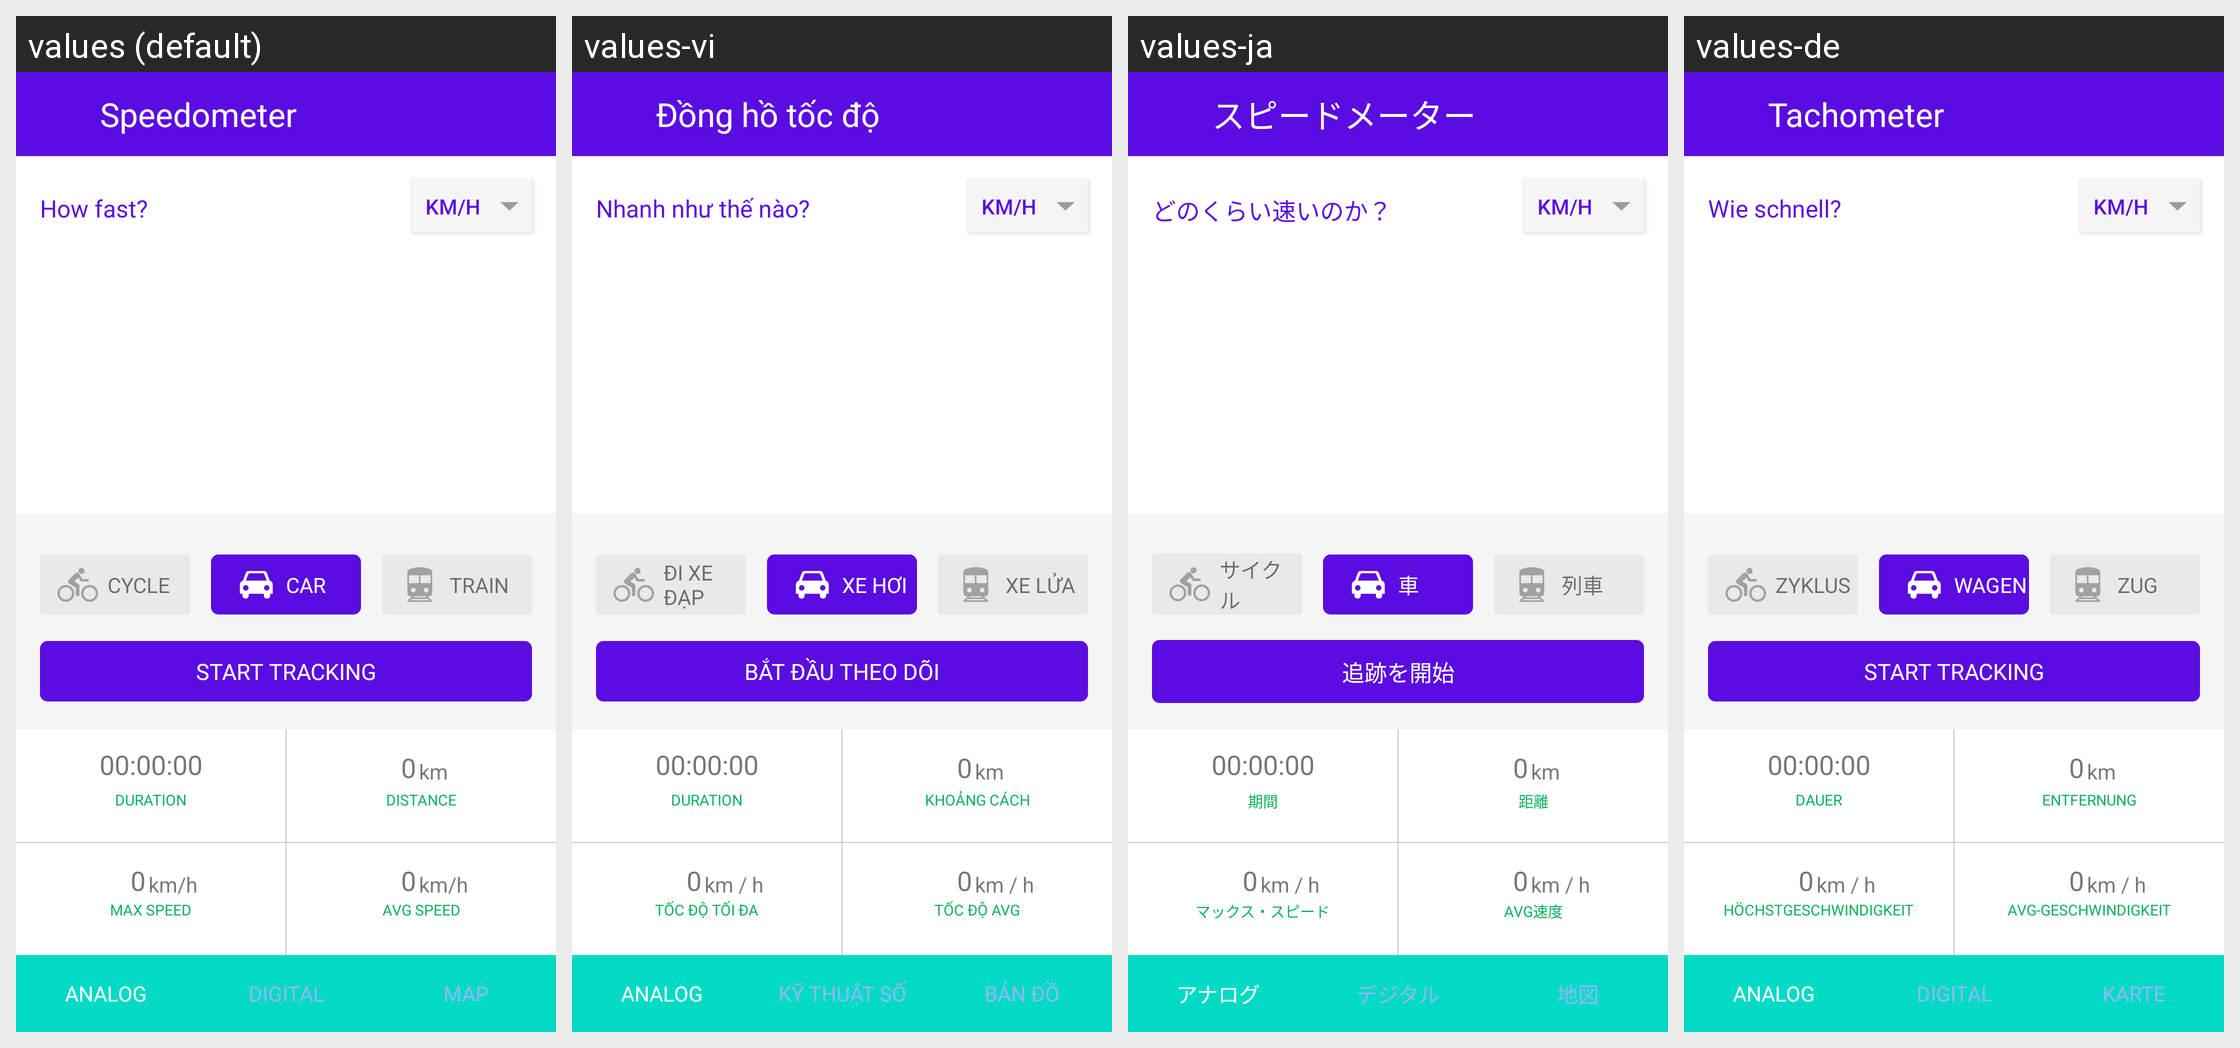

Translations of the strings shown on this Android screen, per locale in the grid:
Android screen res/layout/activity_speedometer_main.xml rendered under 4 locales, left to right: values (default), values-vi, values-ja, values-de. Device: Nexus 5 (rendered at 1080×1920; each locale shown at half size, 540×960, under a caption strip naming it); theme AppTheme.NoActionBar.Status.
Other locales in the repository, not shown: values-ar, values-bn, values-es, values-fr, values-hi, values-in, values-it, values-ko, values-ms, values-nl, values-pt, values-ru, values-th, values-tr, values-uk, values-zh.
Strings drawn on this screen, with the default value and each locale's value (text and hints the layout hard-codes, and strings that could not be matched under every locale, appear in the picture but are not listed):

how_fast
  values: How fast?
  values-vi: Nhanh như thế nào?
  values-ja: どのくらい速いのか？
  values-de: Wie schnell?

cycle
  values: CYCLE
  values-vi: ĐI XE ĐẠP
  values-ja: サイクル
  values-de: ZYKLUS

car
  values: CAR
  values-vi: XE HƠI
  values-ja: 車
  values-de: WAGEN

train
  values: TRAIN
  values-vi: XE LỬA
  values-ja: 列車
  values-de: ZUG

start_tracking
  values: START TRACKING
  values-vi: BẮT ĐẦU THEO DÕI
  values-ja: 追跡を開始
  values-de: START TRACKING

km_h
  values: km/h
  values-vi: km / h
  values-ja: km / h
  values-de: km / h

avg_speed
  values: AVG SPEED
  values-vi: TỐC ĐỘ AVG
  values-ja: AVG速度
  values-de: AVG-GESCHWINDIGKEIT

max_speed
  values: MAX SPEED
  values-vi: TỐC ĐỘ TỐI ĐA
  values-ja: マックス・スピード
  values-de: HÖCHSTGESCHWINDIGKEIT

duration
  values: DURATION
  values-vi: DURATION
  values-ja: 期間
  values-de: DAUER

_00_00_00
  values: 00:00:00
  values-vi: 00:00:00
  values-ja: 00:00:00
  values-de: 00:00:00

distance
  values: DISTANCE
  values-vi: KHOẢNG CÁCH
  values-ja: 距離
  values-de: ENTFERNUNG

km
  values: km
  values-vi: km
  values-ja: km
  values-de: km

analog
  values: ANALOG
  values-vi: ANALOG
  values-ja: アナログ
  values-de: ANALOG

digital
  values: DIGITAL
  values-vi: KỸ THUẬT SỐ
  values-ja: デジタル
  values-de: DIGITAL

map
  values: MAP
  values-vi: BẢN ĐỒ
  values-ja: 地図
  values-de: KARTE

app_name_speed
  values: Speedometer
  values-vi: Đồng hồ tốc độ
  values-ja: スピードメーター
  values-de: Tachometer
